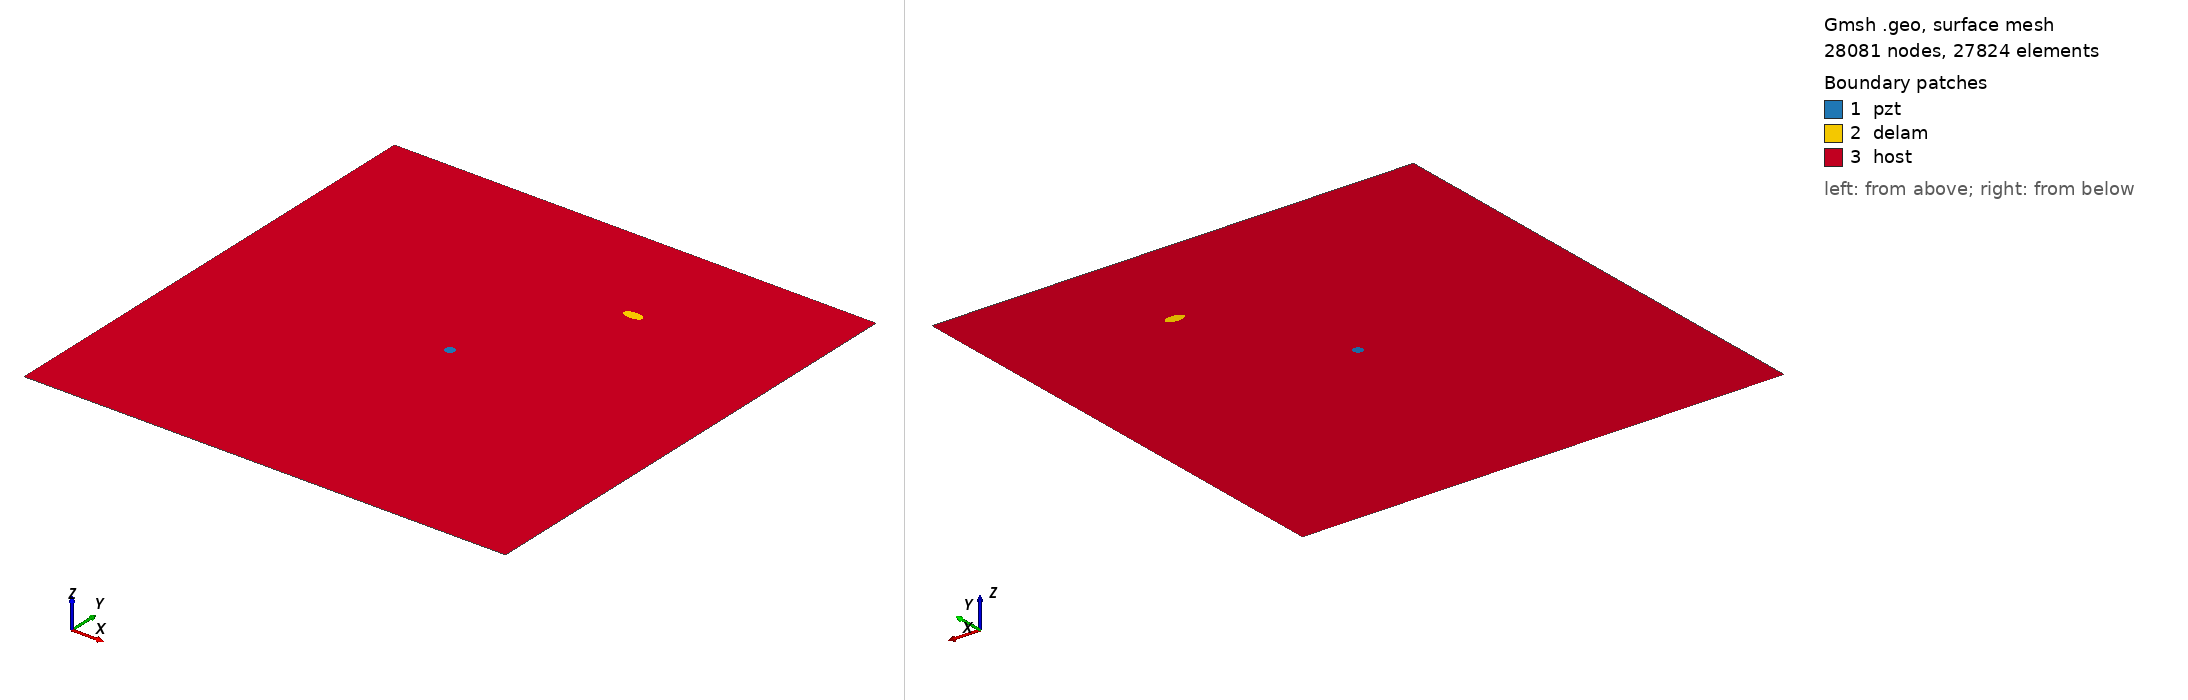

Gmsh geometry script, surface-meshed: 28081 nodes, 27824 surface elements. Boundary patches (legend numbers): 1 pzt, 2 delam, 3 host. Left view from above one corner, right view from below the opposite corner. Legend entries are the model's physical surfaces. The drawing asked Gmsh for element sizes between 1% and 20% of the model's largest extent; the script's own settings can give other sizes.

=== delam1_position_no_77_a_10mm_b_5mm_angle_0.geo (drawn) ===
SetFactory("OpenCASCADE");
L=0.500000; 
W=0.500000; 
a=0.010000; 
b=0.005000; 
x=0.333333; 
y=0.388889; 
alpha=0.000000 *Pi; 
r=0.005000; 
xpzt=0.250000; 
ypzt=0.250000; 
//+
Point(1) = {0, 0, 0, 1.0};
//+
Point(2) = {L, 0, 0, 1.0};
//+
Point(3) = {L, W, 0, 1.0};
//+
Point(4) = {0, W, 0, 1.0};
//+
Line(1) = {1, 2};
//+
Line(2) = {2, 3};
//+
Line(3) = {3, 4};
//+
Line(4) = {4, 1};
//+
Circle(5) = {xpzt, ypzt, -0, r, 0, 2*Pi};
//+
Ellipse(6) = {x, y, -0, a, b, 0, 2*Pi};
//+
Rotate {{0, 0, 1}, {x, y, 0}, alpha} {
  Curve{6}; 
}
//+
Curve Loop(1) = {4, 1, 2, 3};
//+
Curve Loop(2) = {6};
//+
Curve Loop(3) = {5};
//+
Curve Loop(4) = {6};
//+
Curve Loop(5) = {5};
//+
Plane Surface(1) = {5};
//+
Plane Surface(2) = {4};
//+
Plane Surface(3) = {1, 2, 3};
//+
Point(9) = {xpzt, ypzt, 0, 1.0};
//+
Point{9} In Surface {1};// mesh node at centre of pzt
//+
Physical Surface("pzt") = {1};
//+
Physical Surface("delam") = {2};
//+
Physical Surface("host") = {3};

Mesh.Algorithm = 6; // Frontal
Mesh.CharacteristicLengthFactor = 0.080000;
Mesh.CharacteristicLengthMin = 0.001000;
Mesh.CharacteristicLengthMax = 0.200000;
Mesh.RecombineAll = 1; // Apply recombination algorithm
Mesh.SubdivisionAlgorithm = 1; // 1: all quadrangles
Mesh.Smoothing = 1;
